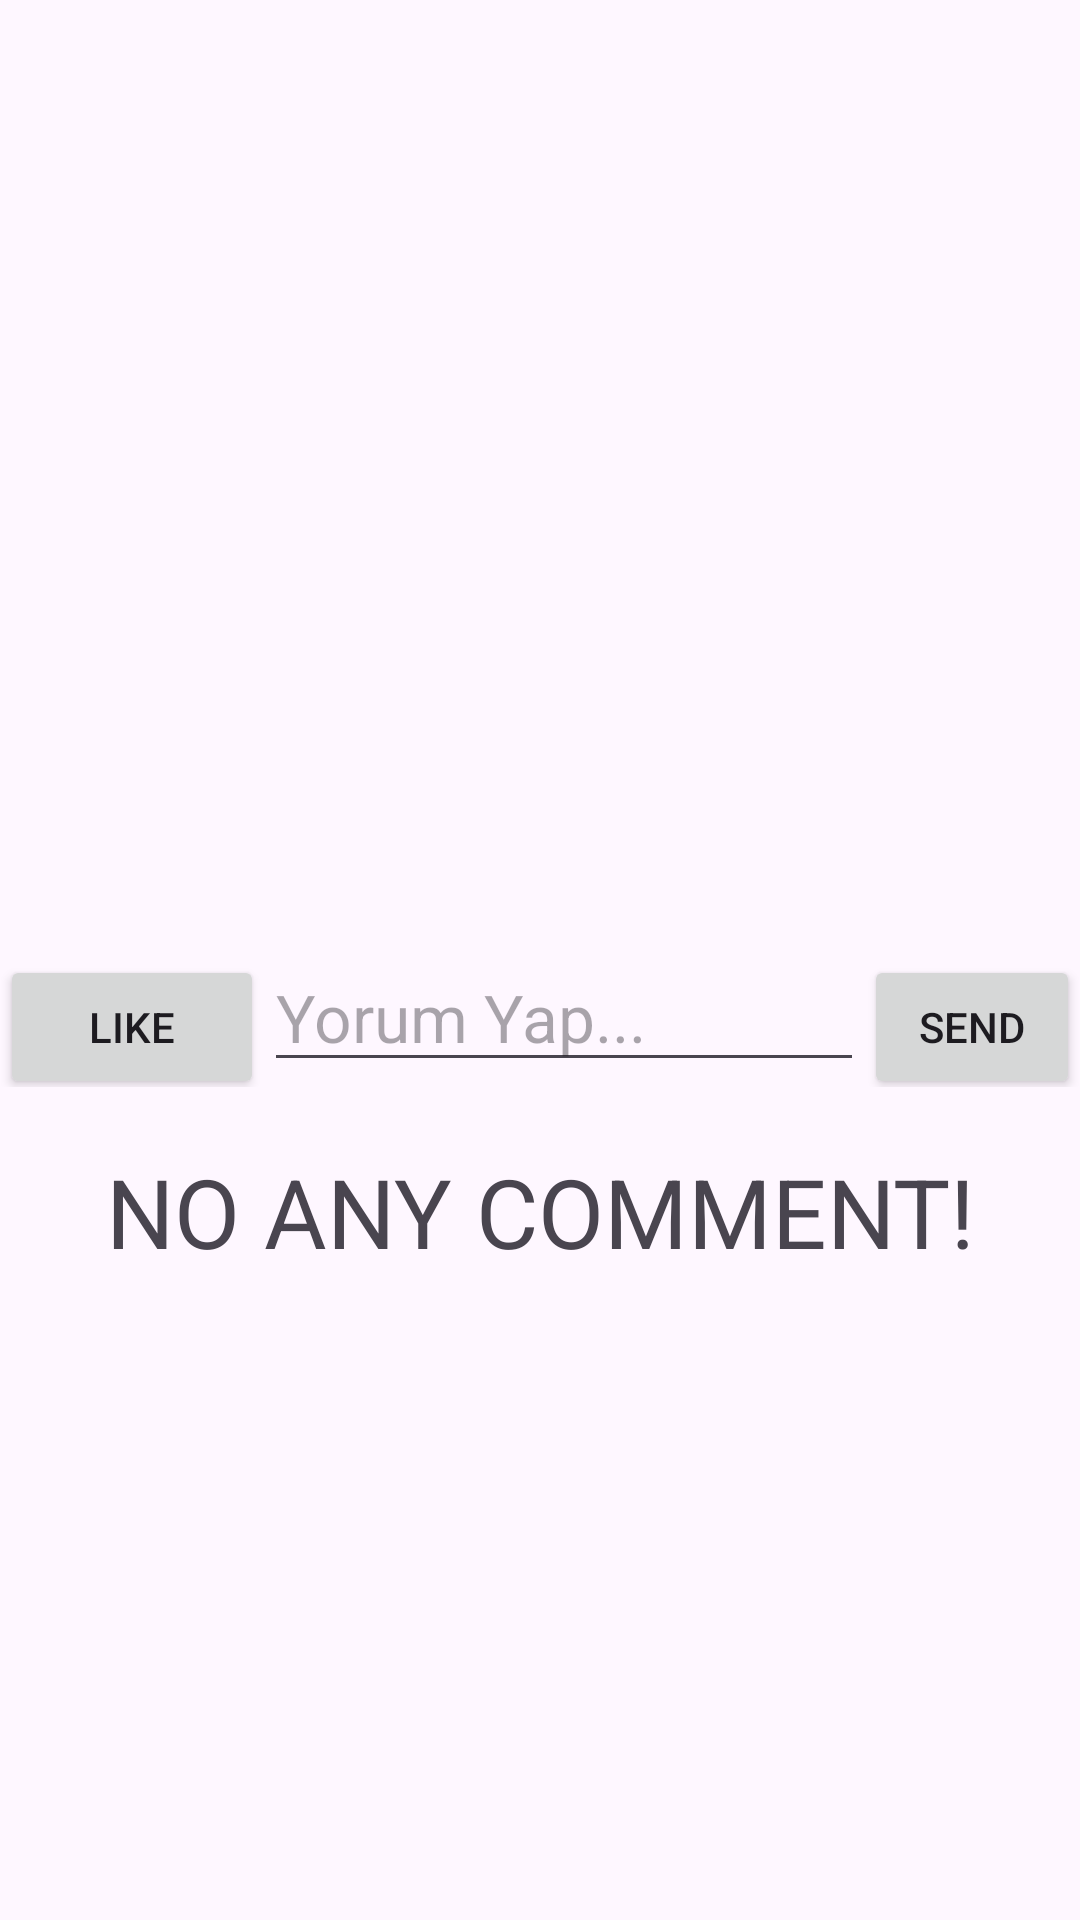

Reconstruct the res/layout file that produces this screen, plus the resources it refers to.
<!-- AndroidManifest.xml: application theme Theme.FirebaseDeneme -->
<!-- res/layout/activity_detailed_post.xml -->
<?xml version="1.0" encoding="utf-8"?>
<layout xmlns:android="http://schemas.android.com/apk/res/android">

<androidx.core.widget.NestedScrollView android:layout_height="wrap_content" android:layout_width="wrap_content">
    <LinearLayout
    android:layout_width="match_parent"
    android:layout_height="wrap_content"
    android:orientation="vertical">

    <LinearLayout
        android:layout_width="match_parent"
        android:layout_height="wrap_content"
        android:orientation="horizontal">

        <ImageView
            android:id="@+id/profilePhotoImageView"
            android:layout_width="99dp"
            android:layout_height="72dp"/>

        <TextView
            android:id="@+id/postEmailText"
            android:layout_width="306dp"
            android:layout_height="match_parent"
            android:gravity="center"
            android:paddingRight="200dp"/>
    </LinearLayout>

    <TextView
        android:id="@+id/postOutlineText"
        android:layout_width="match_parent"
        android:layout_height="wrap_content"
        android:textAlignment="center"/>


    <ImageView
        android:id="@+id/postImageView"
        android:layout_width="249dp"
        android:layout_height="207dp"
        android:layout_gravity="left"
        android:layout_marginLeft="20dp"/>

    <LinearLayout
        android:layout_width="match_parent"
        android:layout_height="wrap_content"
        android:orientation="horizontal">

        <TextView
            android:id="@+id/likeCountDetail"
            android:layout_width="0dp"
            android:layout_height="wrap_content"
            android:layout_weight="1"
            android:textColor="#2E53BD"
            android:textSize="12sp"
            android:gravity="left"
            android:paddingLeft="10dp"/>

    </LinearLayout>



    <LinearLayout
        android:layout_width="wrap_content"
        android:layout_height="match_parent"
        android:orientation="horizontal">

        <Button
            android:id="@+id/likeBtn"
            android:layout_width="wrap_content"
            android:layout_height="wrap_content"
            android:text = "LIKE"
            android:onClick="like"
            />
        <EditText
            android:id="@+id/commentText"
            android:layout_width="200dp"
            android:layout_height="wrap_content"
            android:hint="Yorum Yap..."
            android:textSize="22sp"/>
        <Button
            android:id="@+id/sendBtn"
            android:layout_width="wrap_content"
            android:layout_height="wrap_content"
            android:text="SEND"
            android:onClick="send"
            />

    </LinearLayout>

    <LinearLayout
        android:layout_width="match_parent"
        android:layout_height="wrap_content"
        android:orientation="vertical">


        <androidx.recyclerview.widget.RecyclerView
            android:id="@+id/commentRecyclerView"
            android:layout_width="match_parent"
            android:layout_height="match_parent"
            android:layout_marginTop="20dp"
            android:nestedScrollingEnabled="false"/>

        <TextView
            android:id="@+id/nullCommentText"
            android:layout_width="match_parent"
            android:layout_height="wrap_content"
            android:text="NO ANY COMMENT!"
            android:textAlignment="center"
            android:textSize="32sp" />
    </LinearLayout>

</LinearLayout>
</androidx.core.widget.NestedScrollView>
</layout>
<!-- resources referenced by this layout -->
<resources>
  <style name="Theme.FirebaseDeneme" parent="Base.Theme.FirebaseDeneme" />
  <style name="Base.Theme.FirebaseDeneme" parent="Theme.Material3.DayNight">
          
          
      </style>
</resources>
